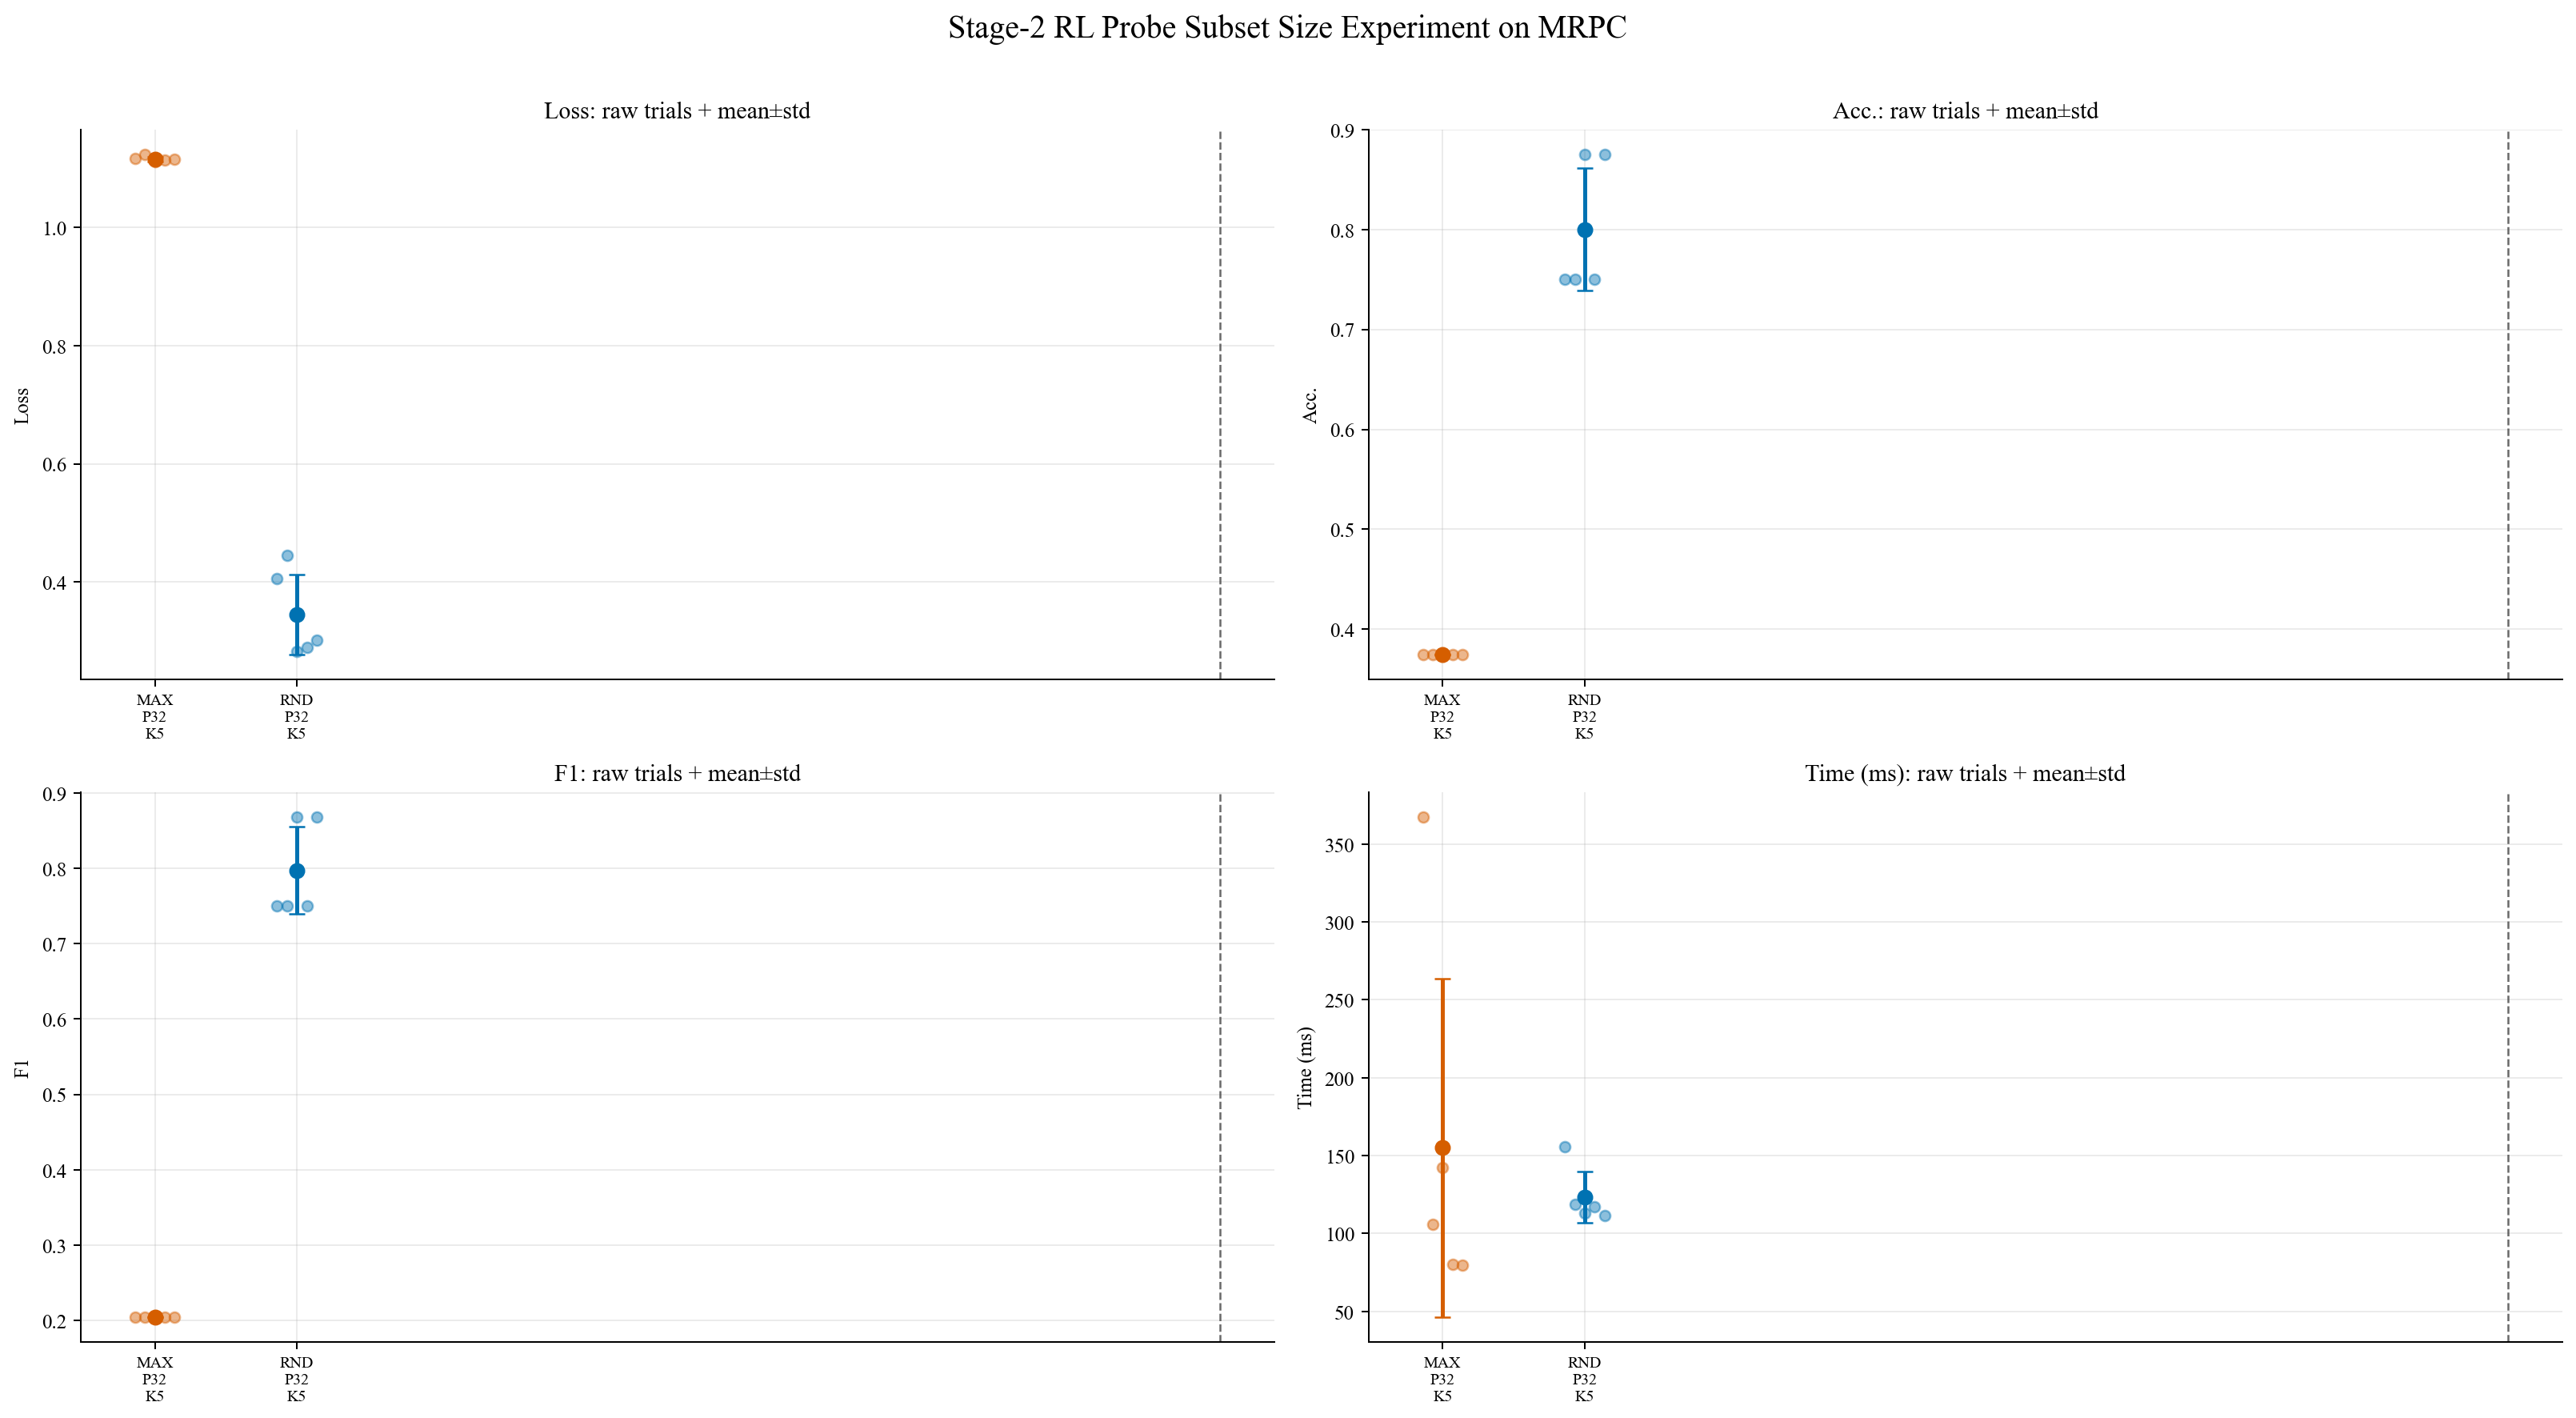

Data behind this chart, as committed beside it:
family, label, probe_size_requested, k_value, trial, loss, p, s, time_ms
max_action, Max-Action, 32, 5, 1, 1.116, 0.375, 0.2045, 367.3
max_action, Max-Action, 32, 5, 2, 1.123, 0.375, 0.2045, 106
max_action, Max-Action, 32, 5, 3, 1.111, 0.375, 0.2045, 142.3
max_action, Max-Action, 32, 5, 4, 1.113, 0.375, 0.2045, 79.92
max_action, Max-Action, 32, 5, 5, 1.115, 0.375, 0.2045, 79.54
random_control, Random-Control, 32, 5, 1, 0.4061, 0.75, 0.75, 155.6
random_control, Random-Control, 32, 5, 2, 0.4455, 0.75, 0.75, 118.8
random_control, Random-Control, 32, 5, 3, 0.2826, 0.875, 0.8682, 112.8
random_control, Random-Control, 32, 5, 4, 0.2891, 0.75, 0.75, 117
random_control, Random-Control, 32, 5, 5, 0.3016, 0.875, 0.8682, 111.5
